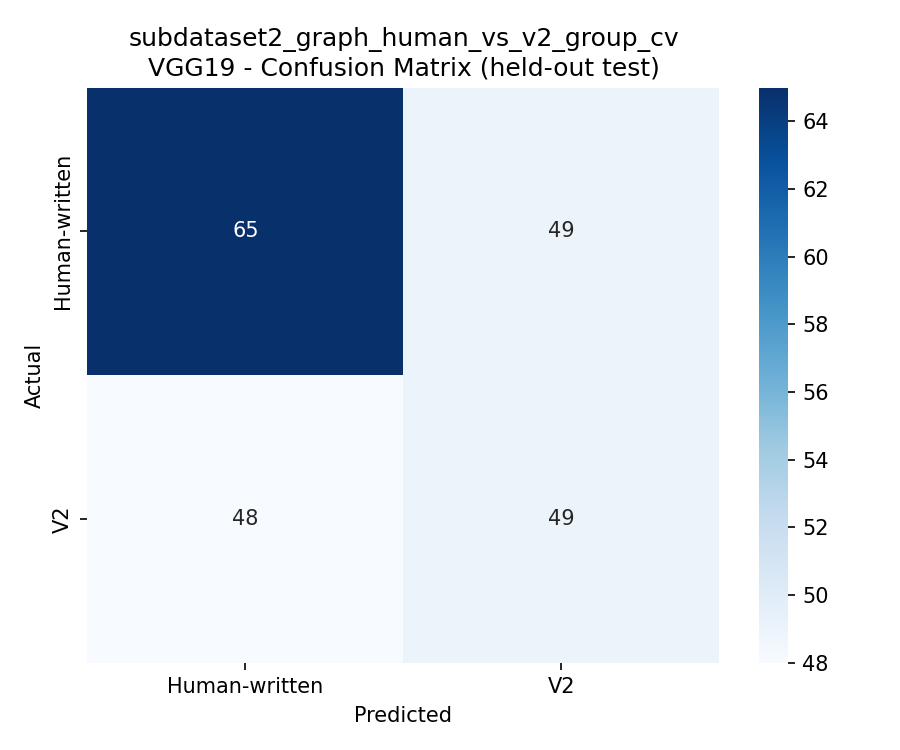

The file beside this chart, header and first rows:
, Human-written, V2
Human-written, 65, 49
V2, 48, 49
